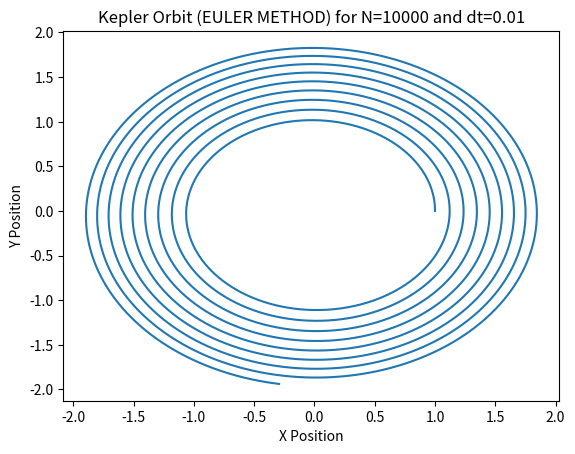

Generate this figure with matplotlib:
# MILESTONE 1 Write a script to integrate Kepler Orbits with Euler
# 1. EULER

from numpy import array,zeros
import matplotlib.pyplot as plt

U = array( [1,0,0,1] )

N = 10000
x = array( zeros(N) )
y = array( zeros(N) )
t = array( zeros(N) )

x[0] = U[0] 
y[0] = U[1]
t[0] = 0

def Kepler(U, t): 

    x = U[0]; y = U[1]; dxdt = U[2]; dydt = U[3]
    d = ( x**2  +y**2 )**1.5

    return  array( [ dxdt, dydt, -x/d, -y/d ] ) 


def Euler(U, dt, t, F ): 
    
    return  U + dt * F(U,t)


for i in range(1, N): 

      dt = 0.01 
      t[i] = dt*i
      U = Euler (U, dt, t, Kepler)
      x[i] = U[0] 
      y[i] = U[1]

plt.plot(x,y)
plt.xlabel('X Position')
plt.ylabel('Y Position')
plt.title('Kepler Orbit (EULER METHOD) for N={} and dt={}'.format(N,dt))
plt.show()

# Old version before moving to time domain
# for i in range(1,N):
# #     F = array( [ U[2], U[3], -U[0]/(U[0]**2+U[1]**2)**1.5, -U[1]/(U[0]**2+U[1]**2)**1.5 ] ) 
#     F = F_Kepler (U)
#     U = U + dt*F
#     x[i] = U[0]
#     y[i] = U[1]